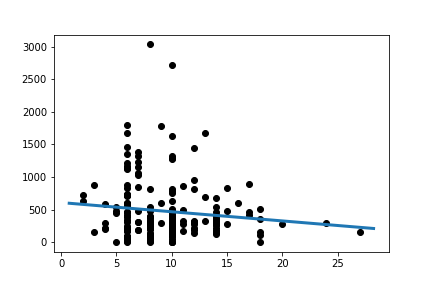

Data behind this chart, as committed beside it:
Slope:	-14.079699997878343
Intercept:	607.3
R_value:	-0.1184
P_value:	0.1018
